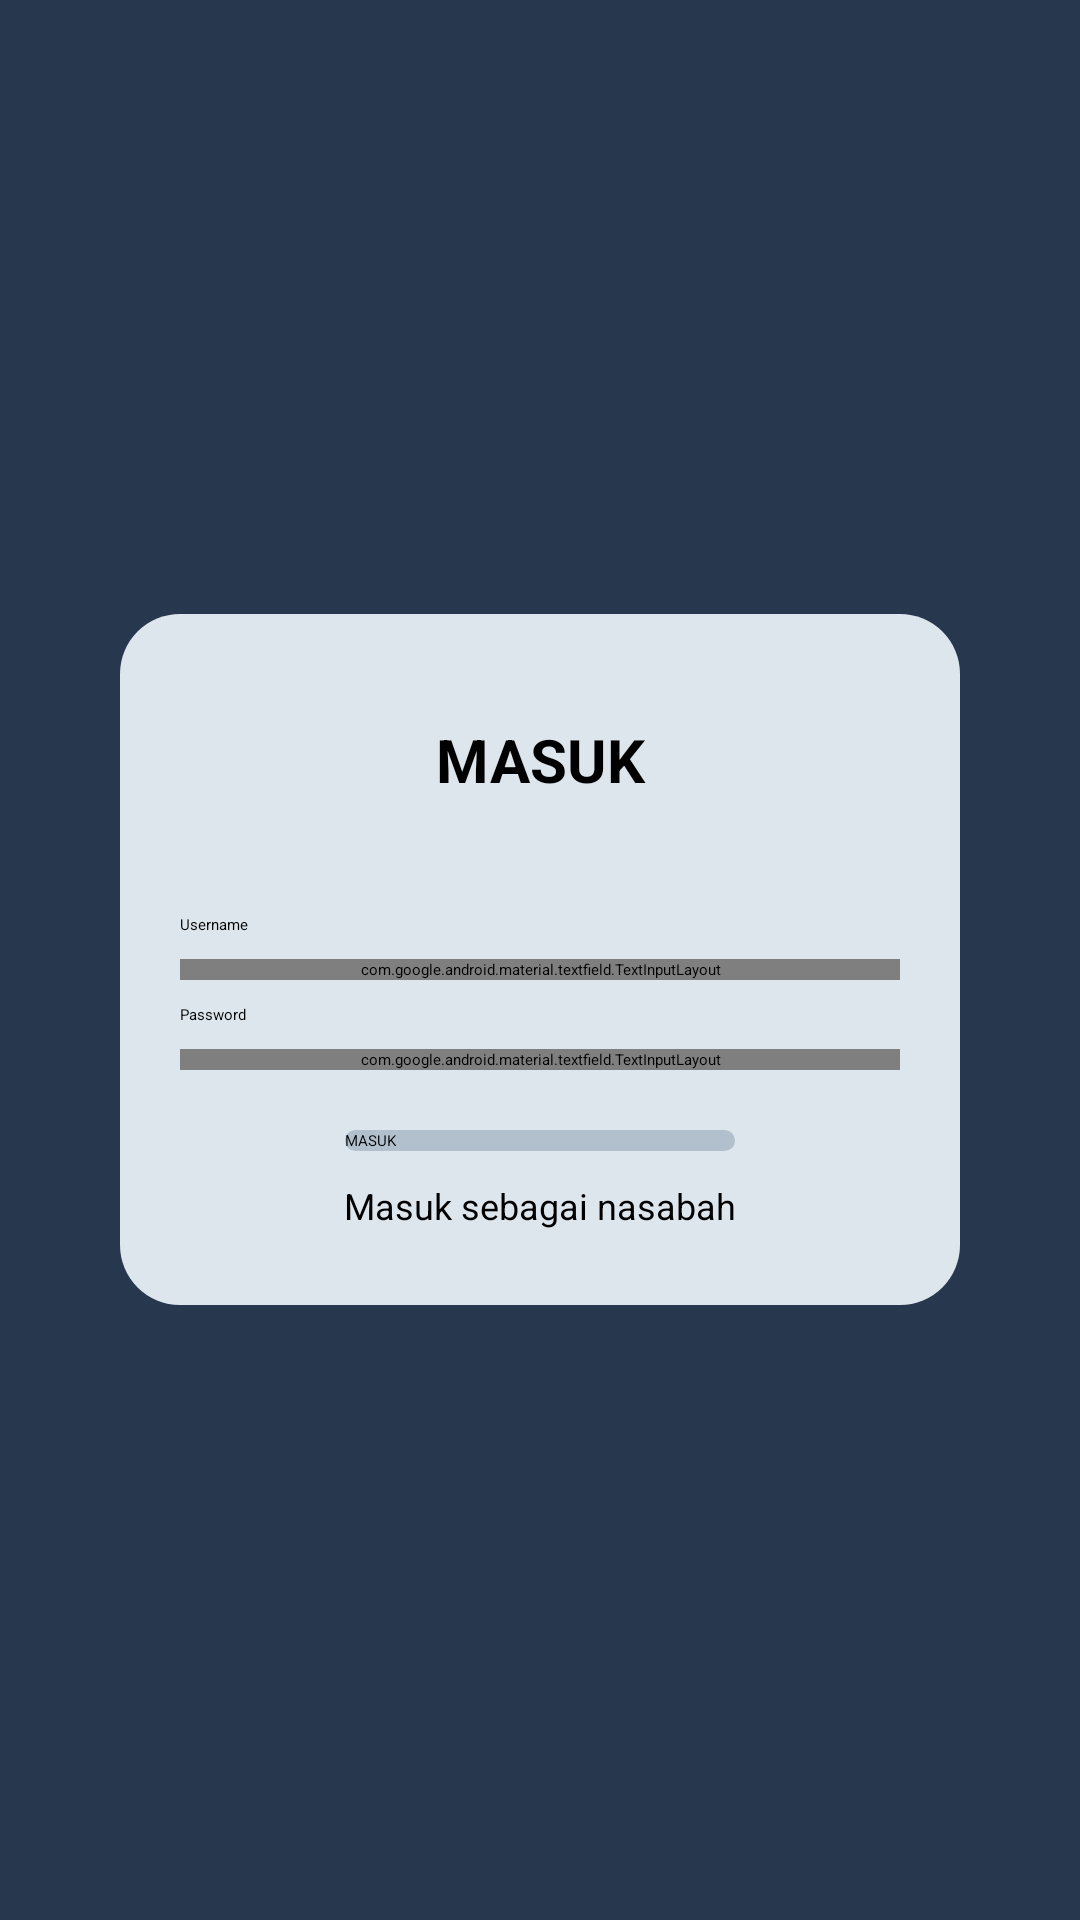

Reconstruct the res/layout file that produces this screen, plus the resources it refers to.
<!-- AndroidManifest.xml: application theme Theme.Skripsi -->
<!-- res/layout/activity_login_asuransi.xml -->
<?xml version="1.0" encoding="utf-8"?>
<LinearLayout xmlns:android="http://schemas.android.com/apk/res/android"
    xmlns:app="http://schemas.android.com/apk/res-auto"
    xmlns:tools="http://schemas.android.com/tools"
    android:id="@+id/main"
    android:layout_width="match_parent"
    android:layout_height="match_parent"
    tools:context=".Login"
    android:orientation="vertical"
    android:background="#27374D"
    android:gravity="center">

    <LinearLayout
        android:layout_width="match_parent"
        android:layout_height="wrap_content"
        android:orientation="vertical"
        android:background="@drawable/rounded_corner_background"
        android:paddingHorizontal="20dp"
        android:paddingVertical="25dp"
        android:gravity="center"
        android:layout_marginHorizontal="40sp"
        >

        <TextView
            android:layout_width="match_parent"
            android:layout_height="wrap_content"
            android:text="@string/masuk_login_asuransi"
            android:gravity="center"
            android:textStyle="bold"
            android:textSize="20dp"
            android:layout_marginVertical="10dp"
            android:paddingBottom="20dp"
            android:textColor="@color/black"
            />


        <TextView
            android:layout_width="match_parent"
            android:layout_height="wrap_content"
            android:text="@string/username_login_asuransi"
            android:paddingVertical="8dp"
            android:textColor="@color/black"
            />

        <com.google.android.material.textfield.TextInputLayout
            android:layout_width="match_parent"
            android:layout_height="wrap_content"
            android:id="@+id/username"
            style="@style/Widget.MaterialComponents.TextInputLayout.OutlinedBox"
            android:textSize="12dp"
            app:placeholderTextColor="@color/black"
            >

            <com.google.android.material.textfield.TextInputEditText
                android:layout_width="match_parent"
                android:layout_height="wrap_content"
                android:background="@drawable/rounded_corner_fill"
                android:textColor="@color/black"
                />

        </com.google.android.material.textfield.TextInputLayout>












        <TextView
            android:layout_width="match_parent"
            android:layout_height="wrap_content"
            android:text="@string/password"
            android:paddingVertical="8dp"
            android:textColor="@color/black"
            />

        <com.google.android.material.textfield.TextInputLayout
            android:layout_width="match_parent"
            android:layout_height="wrap_content"
            android:layout_marginBottom="20dp"
            android:id="@+id/password"
            app:passwordToggleEnabled="true"
            style="@style/Widget.MaterialComponents.TextInputLayout.OutlinedBox"
            android:textSize="12dp"
            app:placeholderTextColor="@color/black"
            app:passwordToggleTint="@color/black"
            >

            <EditText
                android:layout_width="match_parent"
                android:layout_height="wrap_content"
                android:inputType="textPassword"
                android:background="@drawable/rounded_corner_fill"
                android:textColor="@color/black"
                />

        </com.google.android.material.textfield.TextInputLayout>


        <androidx.appcompat.widget.AppCompatButton
            android:layout_width="130dp"
            android:layout_height="wrap_content"
            android:text="@string/masuk"
            android:background="@drawable/rounded_corner_button"
            android:layout_gravity="center"
            android:textColor="@color/black"
            android:layout_marginBottom="10dp"
            android:id="@+id/btnMasuk"
            />


        <TextView
            android:layout_width="match_parent"
            android:layout_height="wrap_content"
            android:text="@string/masuk_sebagai_nasabah"
            android:textSize="12sp"
            android:textStyle=""
            android:gravity="center"
            android:textColor="@color/black"
            android:id="@+id/masukNasabah"
            />

    </LinearLayout>




</LinearLayout>
<!-- resources referenced by this layout -->
<resources>
  <color name="black">#FF000000</color>
  <!-- drawable rounded_corner_background (drawable) -->
  <?xml version="1.0" encoding="utf-8"?>
  <shape xmlns:android="http://schemas.android.com/apk/res/android"
      android:shape="rectangle">
      <solid android:color="#DDE6ED" />
      <corners android:radius="20dp" />
  </shape>
  <!-- drawable rounded_corner_button (drawable) -->
  <?xml version="1.0" encoding="utf-8"?>
  <shape xmlns:android="http://schemas.android.com/apk/res/android"
      android:shape="rectangle">
      <solid android:color="#50526D82" />
      <corners android:radius="23dp" />
  </shape>
  <string name="masuk">MASUK</string>
  <string name="masuk_login_asuransi">MASUK</string>
  <string name="masuk_sebagai_nasabah">Masuk sebagai nasabah</string>
  <string name="password">Password</string>
  <string name="username_login_asuransi">Username</string>
</resources>
